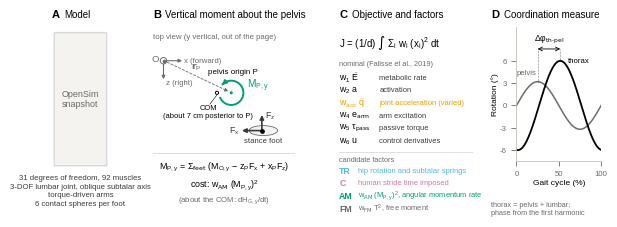

Here is the Python script that generated this plot:
"""
Fig 1 — overview: (a) model snapshot, (b) pelvis-referenced vertical moment (top view),
(c) objective function, (d) coordination measures.

Panel (a) is an OpenSim GUI snapshot saved as  figures/fig1a_model.png  (see handover).
If the file is missing, a labelled placeholder box is drawn instead.

Run from project root:  python analysis\\make_fig1.py   ->  figures/fig1_overview.(pdf|png)
"""
import os
import numpy as np
import matplotlib
matplotlib.use('Agg')
import matplotlib.pyplot as plt
from matplotlib.patches import FancyArrowPatch, Ellipse, Circle, FancyBboxPatch, Arc

OUT = 'figures'; os.makedirs(OUT, exist_ok=True)
IMG = os.path.join(OUT, 'fig1a_model.png')
C_BASE, C_REF, C_AM = '#0072B2', '#E69F00', '#009E73'   # Okabe-Ito, as in Figs 2-6
C_TR, C_C, C_FM = '#56B4E9', '#CC79A7', '#6b6b6b'
INK, MUTED, GRID, EXP = '#000000', '#6b6b6b', '#d9d9d9', '#3a3a3a'
MM = 1 / 25.4
plt.rcParams.update({'font.family': 'sans-serif',
                     'font.sans-serif': ['Arial', 'Liberation Sans', 'Helvetica', 'DejaVu Sans'],
                     'font.size': 7, 'mathtext.default': 'regular',
                     'pdf.fonttype': 42, 'savefig.dpi': 600})


def arrow(ax, p0, p1, col=INK, lw=1.0, ms=7, ls='-', z=3):
    ax.add_patch(FancyArrowPatch(p0, p1, arrowstyle='-|>', mutation_scale=ms, color=col,
                                 lw=lw, ls=ls, zorder=z, shrinkA=0, shrinkB=0))


def title(ax, s):
    # bold upper-case panel letter, plain title
    letter, name = s.split(' ', 1)
    ax.text(0.0, 1.0, letter, transform=ax.transAxes, ha='left', va='bottom',
            fontsize=8, fontweight='bold', color=INK)
    ax.annotate(name, (0.0, 1.0), xycoords='axes fraction', xytext=(9, 0), textcoords='offset points',
                ha='left', va='bottom', fontsize=7, color=INK)


fig = plt.figure(figsize=(180 * MM, 64 * MM))
gs = fig.add_gridspec(1, 4, width_ratios=[0.62, 1.55, 1.45, 0.92], wspace=0.42)

# ── (a) model snapshot ──────────────────────────────────────────────────
REMOVE_THIN_LINES = True   # drop 1-2 px lines (floor outline, light helper)
KEY_TO_WHITE = True   # replace the (solid) snapshot background colour with white
CROP = None   # manual crop as fractions (left, top, right, bottom), e.g. (0.3, 0.05, 0.7, 0.95); None = auto


def autocrop(img, tol=0.08, pad=0.03, line_px=2):
    """Trim a uniform background (colour estimated from the image border).
    Thin 1-2 px lines (WebGL helper/floor outlines) are removed before the bounding box is taken:
    a binary opening keeps only structures wider than ~2*line_px+1 px (bones, muscles, spheres)."""
    rgb = img[..., :3].astype(float)
    if rgb.max() > 1.5: rgb /= 255.0
    border = np.concatenate([rgb[0], rgb[-1], rgb[:, 0], rgb[:, -1]])
    bg = np.median(border, axis=0)
    mask = np.abs(rgb - bg).max(axis=2) > tol
    if REMOVE_THIN_LINES:
        try:
            from scipy import ndimage as ndi
            k = np.ones((2 * line_px + 1, 2 * line_px + 1), bool)
            core = ndi.binary_opening(mask, structure=k)
            keep = ndi.binary_dilation(core, structure=k, iterations=2)   # keep anti-aliased edges
            rgb[mask & ~keep] = bg; mask &= keep
        except ImportError:
            print('scipy not found: thin-line removal skipped')
    if not mask.any(): return img
    r = np.where(mask.any(1))[0]; c = np.where(mask.any(0))[0]
    ph, pw = int(pad * img.shape[0]), int(pad * img.shape[1])
    sl = (slice(max(r[0] - ph, 0), r[-1] + ph + 1), slice(max(c[0] - pw, 0), c[-1] + pw + 1))
    rgb, mask = rgb[sl].copy(), mask[sl]
    if KEY_TO_WHITE:   # any solid background colour -> white
        rgb[~mask] = 1.0
    return rgb


ax = fig.add_subplot(gs[0]); ax.axis('off'); title(ax, 'A Model')
iax = ax.inset_axes([0.0, 0.24, 1.0, 0.70]); iax.axis('off')
if os.path.exists(IMG):
    img = plt.imread(IMG)
    if CROP is not None:
        h, w = img.shape[:2]; l, t, r_, b = CROP
        img = img[int(t * h):int(b * h), int(l * w):int(r_ * w)]
    else:
        img = autocrop(img)
    iax.imshow(img, interpolation='lanczos')
else:
    iax.set_xlim(0, 1); iax.set_ylim(0, 1)
    iax.add_patch(FancyBboxPatch((0.05, 0.02), 0.9, 0.96, boxstyle='round,pad=0.01',
                                 fc='#f4f3f0', ec=GRID))
    iax.text(0.5, 0.5, 'OpenSim\nsnapshot', ha='center', va='center', color=MUTED, fontsize=6.5)
ax.text(0.5, 0.20, '31 degrees of freedom, 92 muscles\n3-DOF lumbar joint, oblique subtalar axis\ntorque-driven arms\n6 contact spheres per foot',
        transform=ax.transAxes, ha='center', va='top', fontsize=5.6, color=EXP, linespacing=1.3)

# ── (b) pelvis-referenced vertical moment, top view ─────────────────────
# right-handed frame seen from above: x forward (right on page), y vertical (out of page),
# z = x × y  ->  points DOWN on the page (subject's right side)
host_b = fig.add_subplot(gs[1]); host_b.axis('off')
title(host_b, 'B Vertical moment about the pelvis')
ax = host_b.inset_axes([0.0, 0.0, 1.0, 0.97]); ax.axis('off')
ax.set_xlim(-0.15, 1.85); ax.set_ylim(-2.15, 0.30); ax.set_aspect('equal', adjustable='box')
ax.text(-0.15, 0.28, 'top view (y vertical, out of the page)', fontsize=5.6, color=MUTED, va='top')
O = np.array([0.0, -0.10]); P = np.array([0.95, -0.55]); G = P + np.array([-0.20, 0.0])
cop = np.array([1.38, -1.08])
# ground frame at O
arrow(ax, O, O + [0.26, 0], col=MUTED, lw=0.8, ms=5)
ax.text(O[0] + 0.29, O[1], 'x (forward)', va='center', color=MUTED, fontsize=5.6)
arrow(ax, O, O + [0, -0.26], col=MUTED, lw=0.8, ms=5)
ax.text(O[0] + 0.04, O[1] - 0.27, 'z (right)', ha='left', va='top', color=MUTED, fontsize=5.6)
ax.add_patch(Circle(O, 0.045, fc='white', ec=MUTED, lw=0.7, zorder=4))
ax.plot(*O, 'o', color=MUTED, ms=1.6, zorder=5)
ax.text(O[0] - 0.07, O[1] + 0.02, 'O', ha='right', va='center', color=MUTED, fontsize=6.8)
# r_P
arrow(ax, O + [0.05, -0.02], P + [-0.04, 0.02], col=MUTED, lw=0.6, ls=(0, (3, 2)), ms=5)
ax.text(0.46, -0.27, r'$\mathbf{r}_P$', color=MUTED, fontsize=6.6, va='bottom', ha='center')
# moment about P
ax.add_patch(Arc(P, 0.34, 0.34, theta1=200, theta2=500, color=C_AM, lw=1.4, zorder=3))
a1 = np.radians(500); a0 = np.radians(485)
arrow(ax, P + 0.17 * np.array([np.cos(a0), np.sin(a0)]), P + 0.17 * np.array([np.cos(a1), np.sin(a1)]),
      col=C_AM, lw=1.4, ms=6)
ax.add_patch(Circle(P, 0.03, fc=C_AM, ec='white', lw=0.8, zorder=4))
ax.text(P[0] + 0.22, P[1] + 0.10, 'M$_{P,y}$', color=C_AM, fontsize=7.2, va='center')
ax.text(P[0] + 0.02, P[1] + 0.24, 'pelvis origin P', fontsize=5.8, color=INK, ha='center', va='bottom')
# COM
ax.add_patch(Circle(G, 0.022, fc='white', ec=INK, lw=0.7, zorder=4))
ax.plot([G[0], G[0] - 0.10], [G[1] - 0.03, G[1] - 0.16], color=INK, lw=0.4)
ax.text(G[0] - 0.12, G[1] - 0.17, 'COM\n(about 7 cm posterior to P)', fontsize=5.4, ha='center', va='top',
        color=INK, linespacing=1.15)
# stance foot and ground reaction force components
ax.add_patch(Ellipse(cop + [0.02, 0], 0.40, 0.14, fc='#f2f2f2', ec=MUTED, lw=0.6))
ax.plot(*cop, 'o', color=INK, ms=2.4, zorder=5)
arrow(ax, cop, cop + [-0.28, 0], col=EXP, lw=1.2, ms=6)
ax.text(cop[0] - 0.31, cop[1], 'F$_x$', color=EXP, ha='right', va='center', fontsize=6.4)
arrow(ax, cop, cop + [0, 0.22], col=EXP, lw=1.2, ms=6)
ax.text(cop[0] + 0.04, cop[1] + 0.20, 'F$_z$', color=EXP, fontsize=6.4, va='center')
ax.text(cop[0] + 0.02, cop[1] - 0.10, 'stance foot', fontsize=5.6, color=EXP, ha='center', va='top')
# equations, separated from the drawing
ax.plot([-0.15, 1.85], [-1.40, -1.40], color=GRID, lw=0.6)
ax.text(0.85, -1.50, r'M$_{P,y}$ = $\Sigma_\mathrm{feet}$ (M$_{O,y}$ $-$ z$_P$F$_x$ + x$_P$F$_z$)',
        ha='center', va='top', fontsize=6.4, color=INK)
ax.text(0.85, -1.74, r'cost: w$_\mathrm{AM}$ (M$_{P,y}$)$^2$',
        ha='center', va='top', fontsize=6.4, color=INK)
ax.text(0.85, -1.98, r'(about the COM: dH$_{G,y}$/dt)',
        ha='center', va='top', fontsize=5.6, color=MUTED)

# ── (c) objective ───────────────────────────────────────────────────────
ax = fig.add_subplot(gs[2]); ax.axis('off'); ax.set_xlim(0, 1); ax.set_ylim(0, 1)
title(ax, 'C Objective and factors')
rows = [(r'w$_1$ $\dot{E}$', 'metabolic rate', INK, ''),
        ('w$_2$ a', 'activation', INK, ''),
        (r'w$_\mathrm{acc}$ $\ddot{q}$', 'joint acceleration', C_REF, 'varied'),
        (r'w$_4$ e$_\mathrm{arm}$', 'arm excitation', INK, ''),
        (r'w$_5$ $\tau_\mathrm{pass}$', 'passive torque', INK, ''),
        ('w$_6$ u', 'control derivatives', INK, ''),
        ('TR', r'hip rotation and subtalar springs', C_TR, ''),
        ('C', 'human stride time imposed', C_C, ''),
        ('AM', r'w$_\mathrm{AM}$ (M$_{P,y}$)$^2$, angular momentum rate', C_AM, ''),
        ('FM', r'w$_\mathrm{FM}$ T$^2$, free moment', C_FM, '')]
ax.text(0.0, 0.93, r'J = (1/d) $\int$ $\Sigma_i$ w$_i$ (x$_i$)$^2$ dt', fontsize=7, va='top')
ax.text(0.0, 0.765, 'nominal (Falisse et al., 2019)', fontsize=5.3, color=MUTED)
ys = [0.70, 0.635, 0.57, 0.505, 0.44, 0.375, 0.24, 0.175, 0.11, 0.045]
ax.plot([0, 1], [0.32, 0.32], color=GRID, lw=0.6)
ax.text(0.0, 0.295, 'candidate factors', fontsize=5.3, color=MUTED, va='top')
for (eq, desc, col, tag), y in zip(rows, ys):
    if y < 0.3: y -= 0.02
    ax.text(0.0, y, eq, color=col, fontsize=6.3, va='center', fontweight='bold' if y < 0.3 else 'normal')
    ax.text(0.30 if y > 0.3 else 0.14, y, desc + (f' ({tag})' if tag else ''), color=col if col != INK else EXP, fontsize=5.4, va='center')
    if tag:
        pass

# ── (d) coordination measures ───────────────────────────────────────────
host = fig.add_subplot(gs[3]); host.axis('off')
host.text(-0.30, 1.0, 'D', transform=host.transAxes, ha='left', va='bottom',
          fontsize=8, fontweight='bold', color=INK)
host.annotate('Coordination measure', (-0.30, 1.0), xycoords='axes fraction', xytext=(9, 0),
              textcoords='offset points', ha='left', va='bottom', fontsize=7, color=INK)
D_BOTTOM, D_HEIGHT = 0.27, 0.69          # plot box inside the panel (fractions of panel height)
ax = host.inset_axes([0.0, D_BOTTOM, 1.0, D_HEIGHT])
t = np.linspace(0, 100, 400); dphi = 96
pel = 3.2 * np.sin(2 * np.pi * t / 100)
tho = 6.0 * np.sin(2 * np.pi * t / 100 - np.radians(dphi))
ax.plot(t, pel, color=MUTED, lw=1.1)
ax.plot(t, tho, color=INK, lw=1.3)
tp, tt = 25.0, 25.0 + dphi / 360 * 100
ax.plot([tp, tp], [3.2, 7.6], color=INK, lw=0.4, ls=':')
ax.plot([tt, tt], [6.0, 7.6], color=INK, lw=0.4, ls=':')
ax.annotate('', xy=(tt, 7.6), xytext=(tp, 7.6), arrowprops=dict(arrowstyle='<->', lw=0.6, color=INK,
            shrinkA=0, shrinkB=0))
ax.text((tp + tt) / 2, 8.1, r'$\Delta\varphi_\mathrm{th\text{-}pel}$', ha='center', va='bottom',
        color=INK, fontsize=6.2)
ax.text(12, 3.9, 'pelvis', ha='center', va='bottom', color=MUTED, fontsize=5.6)
ax.text(tt + 9, 5.9, 'thorax', ha='left', va='center', color=INK, fontsize=5.6)
ax.set_xlim(0, 100); ax.set_ylim(-7.5, 10.5); ax.set_xticks([0, 50, 100]); ax.set_yticks([-6, -3, 0, 3, 6])
ax.set_xlabel('Gait cycle (%)', fontsize=6, labelpad=1); ax.set_ylabel('Rotation (°)', fontsize=6, labelpad=1)
for s_ in ('top', 'right'):
    ax.spines[s_].set_visible(False)
for s_ in ('left', 'bottom'):
    ax.spines[s_].set_color('#c3c2b7'); ax.spines[s_].set_linewidth(0.6)
ax.tick_params(colors=MUTED, labelsize=5.6, width=0.6)
host.text(-0.30, 0.06, 'thorax = pelvis + lumbar;\nphase from the first harmonic',
          transform=host.transAxes, ha='left', va='top', fontsize=5.2, color=MUTED)

fig.savefig(os.path.join(OUT, 'fig1_overview.pdf'), bbox_inches='tight')
fig.savefig(os.path.join(OUT, 'fig1_overview.png'), bbox_inches='tight', dpi=300)
print('saved fig1_overview')
